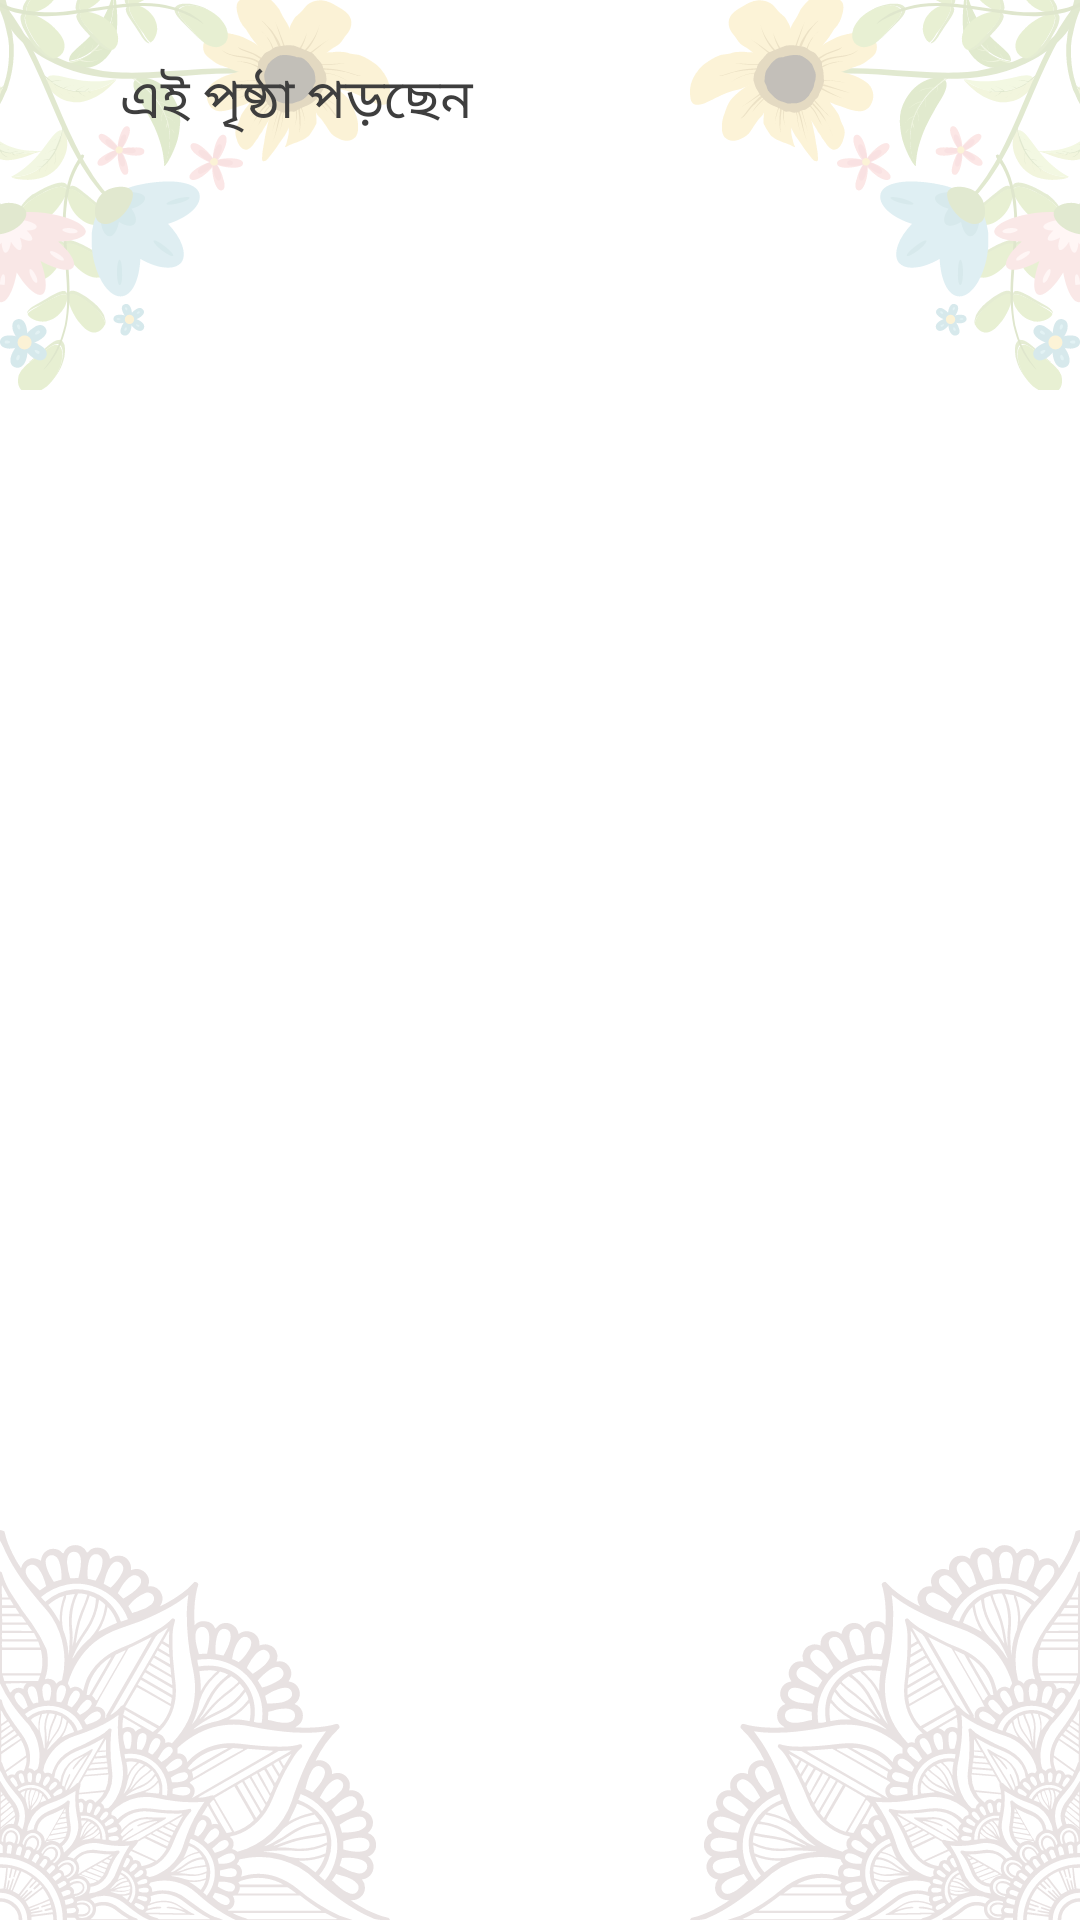

Reconstruct the res/layout file that produces this screen, plus the resources it refers to.
<!-- AndroidManifest.xml: application theme Theme.BhagavadGitaBangla -->
<!-- res/layout/fragment_about.xml -->
<?xml version="1.0" encoding="utf-8"?>
<RelativeLayout xmlns:android="http://schemas.android.com/apk/res/android"
    xmlns:tools="http://schemas.android.com/tools"
    android:layout_width="match_parent"
    android:layout_height="match_parent"
    tools:context=".Fragment.AboutFragment">
    <ImageView
        android:alpha="0.3"
        android:layout_width="@dimen/size_frame"
        android:layout_height="@dimen/size_frame"
        android:scaleType="fitXY"
        android:src="@drawable/up_frame"
        android:contentDescription="@string/app_name"/>
    <ImageView
        android:layout_alignParentEnd="true"
        android:scaleX="-1"
        android:alpha="0.3"
        android:layout_width="@dimen/size_frame"
        android:layout_height="@dimen/size_frame"
        android:scaleType="fitXY"
        android:src="@drawable/up_frame"
        android:contentDescription="@string/app_name"/>
    <ImageView
        android:alpha="0.3"
        android:layout_width="@dimen/size_frame"
        android:layout_height="@dimen/size_frame"
        android:scaleType="fitXY"
        android:scaleY="-1"
        android:layout_alignParentBottom="true"
        android:src="@drawable/down_frame"
        android:contentDescription="@string/app_name"/>
    <ImageView
        android:alpha="0.3"
        android:layout_width="@dimen/size_frame"
        android:layout_height="@dimen/size_frame"
        android:scaleType="fitXY"
        android:scaleY="-1"
        android:scaleX="-1"
        android:layout_alignParentBottom="true"
        android:layout_alignParentEnd="true"
        android:src="@drawable/down_frame"
        android:contentDescription="@string/app_name"/>
    <androidx.core.widget.NestedScrollView
        android:layout_width="match_parent"
        android:layout_height="match_parent">
        <LinearLayout
            android:layout_width="match_parent"
            android:layout_height="match_parent"
            android:orientation="vertical">
            <TextView
                android:id="@+id/text_about"
                android:layout_width="match_parent"
                android:layout_marginHorizontal="@dimen/dp_20"
                android:layout_gravity="center"
                android:text="@string/last_seen"
                android:textSize="@dimen/sp_18"
                android:padding="@dimen/dp_20"
                android:scrollbars="vertical"
                android:scrollbarStyle="outsideOverlay"
                android:layout_height="wrap_content">
            </TextView>
        </LinearLayout>
    </androidx.core.widget.NestedScrollView>


</RelativeLayout>
<!-- resources referenced by this layout -->
<resources>
  <dimen name="dp_20">20dp</dimen>
  <dimen name="size_frame">130dp</dimen>
  <dimen name="sp_18">18sp</dimen>
  <!-- drawable down_frame: vector/xml drawable (drawable, 34018 chars, omitted) -->
  <!-- drawable up_frame: vector/xml drawable (drawable, 76172 chars, omitted) -->
  <string name="app_name">Bhagavad Gita</string>
  <string name="last_seen">এই পৃষ্ঠা পড়ছেন</string>
  <style name="Theme.BhagavadGitaBangla" parent="Theme.MaterialComponents.DayNight.NoActionBar">
          
          <item name="android:textColorPrimary">@color/black</item>
          <item name="colorPrimary">@color/purple_500</item>
          <item name="colorPrimaryVariant">#BCBCBC</item>
          <item name="colorOnPrimary">@color/white</item>
          
          <item name="colorSecondary">@color/ic_launcher_background</item>
          <item name="colorSecondaryVariant">@color/teal_700</item>
          <item name="colorOnSecondary">@color/black</item>
          
          <item name="android:statusBarColor">?attr/colorPrimary</item>
          
          <item name="android:textColor">@color/black_soft</item>
      </style>
  <color name="black">#FF000000</color>
  <color name="purple_500">#6BA39A</color>
  <color name="white">#FFFFFFFF</color>
  <color name="teal_700">#FF018786</color>
  <color name="black_soft">#3E3E3E</color>
</resources>
